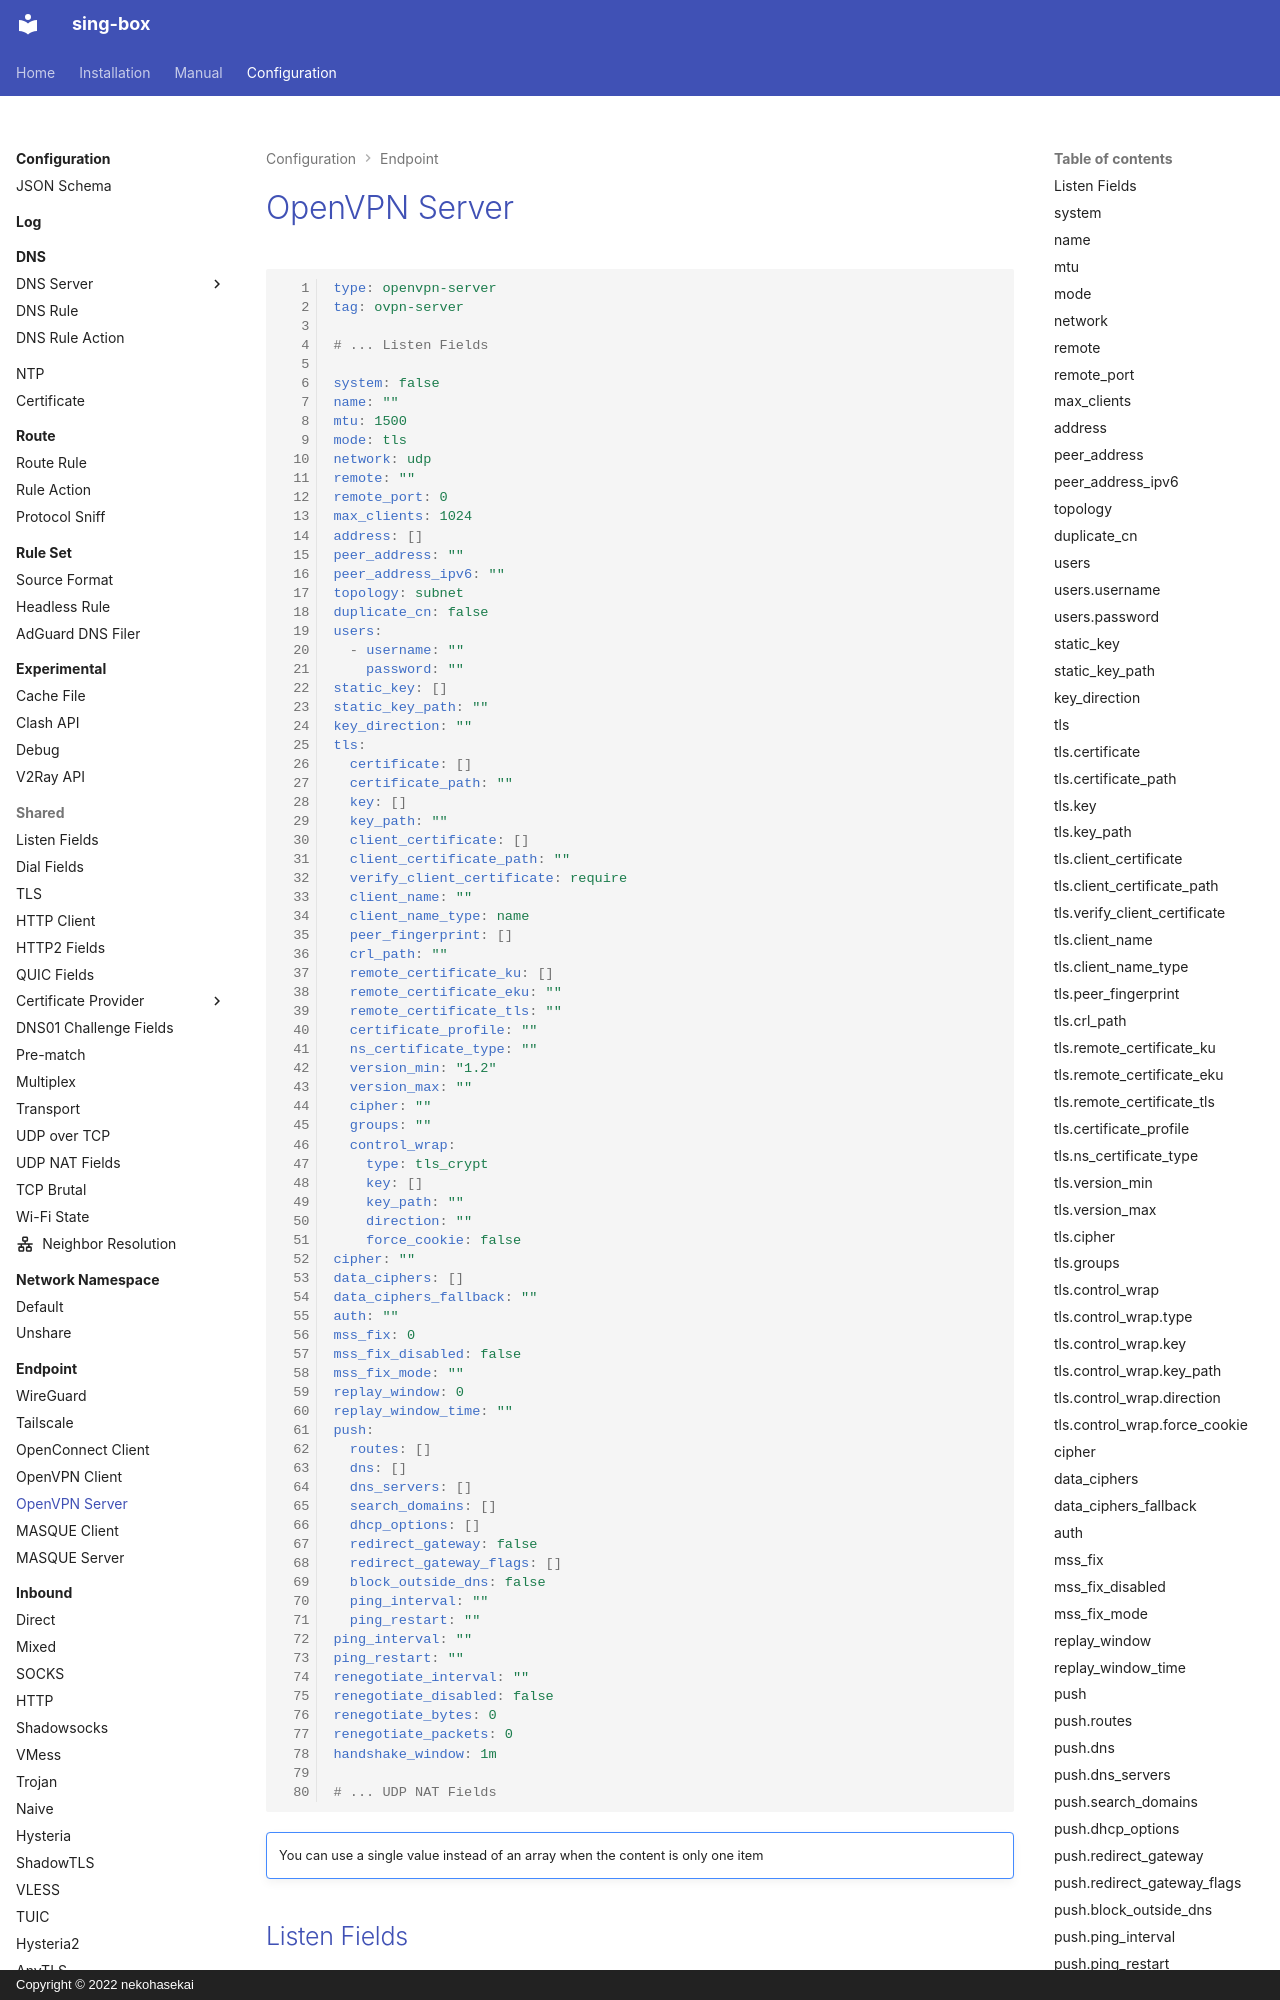

repository: Acheirial/sing-box · page: configuration/endpoint/openvpn-server/index.html · generator: mkdocs · copyright: Copyright © 2022 nekohasekai

# OpenVPN Server

```{.yaml linenums="1"}
type: openvpn-server
tag: ovpn-server

# ... Listen Fields

system: false
name: ""
mtu: 1500
mode: tls
network: udp
remote: ""
remote_port: 0
max_clients: 1024
address: []
peer_address: ""
peer_address_ipv6: ""
topology: subnet
duplicate_cn: false
users:
  - username: ""
    password: ""
static_key: []
static_key_path: ""
key_direction: ""
tls:
  certificate: []
  certificate_path: ""
  key: []
  key_path: ""
  client_certificate: []
  client_certificate_path: ""
  verify_client_certificate: require
  client_name: ""
  client_name_type: name
  peer_fingerprint: []
  crl_path: ""
  remote_certificate_ku: []
  remote_certificate_eku: ""
  remote_certificate_tls: ""
  certificate_profile: ""
  ns_certificate_type: ""
  version_min: "1.2"
  version_max: ""
  cipher: ""
  groups: ""
  control_wrap:
    type: tls_crypt
    key: []
    key_path: ""
    direction: ""
    force_cookie: false
cipher: ""
data_ciphers: []
data_ciphers_fallback: ""
auth: ""
mss_fix: 0
mss_fix_disabled: false
mss_fix_mode: ""
replay_window: 0
replay_window_time: ""
push:
  routes: []
  dns: []
  dns_servers: []
  search_domains: []
  dhcp_options: []
  redirect_gateway: false
  redirect_gateway_flags: []
  block_outside_dns: false
  ping_interval: ""
  ping_restart: ""
ping_interval: ""
ping_restart: ""
renegotiate_interval: ""
renegotiate_disabled: false
renegotiate_bytes: 0
renegotiate_packets: 0
handshake_window: 1m

# ... UDP NAT Fields

```

!!! note ""

    You can use a single value instead of an array when the content is only one item

## Listen Fields

See [Listen Fields](/configuration/shared/listen/) for details. `udp_timeout` is part of the [UDP NAT Fields](#udp-nat-fields) below.
